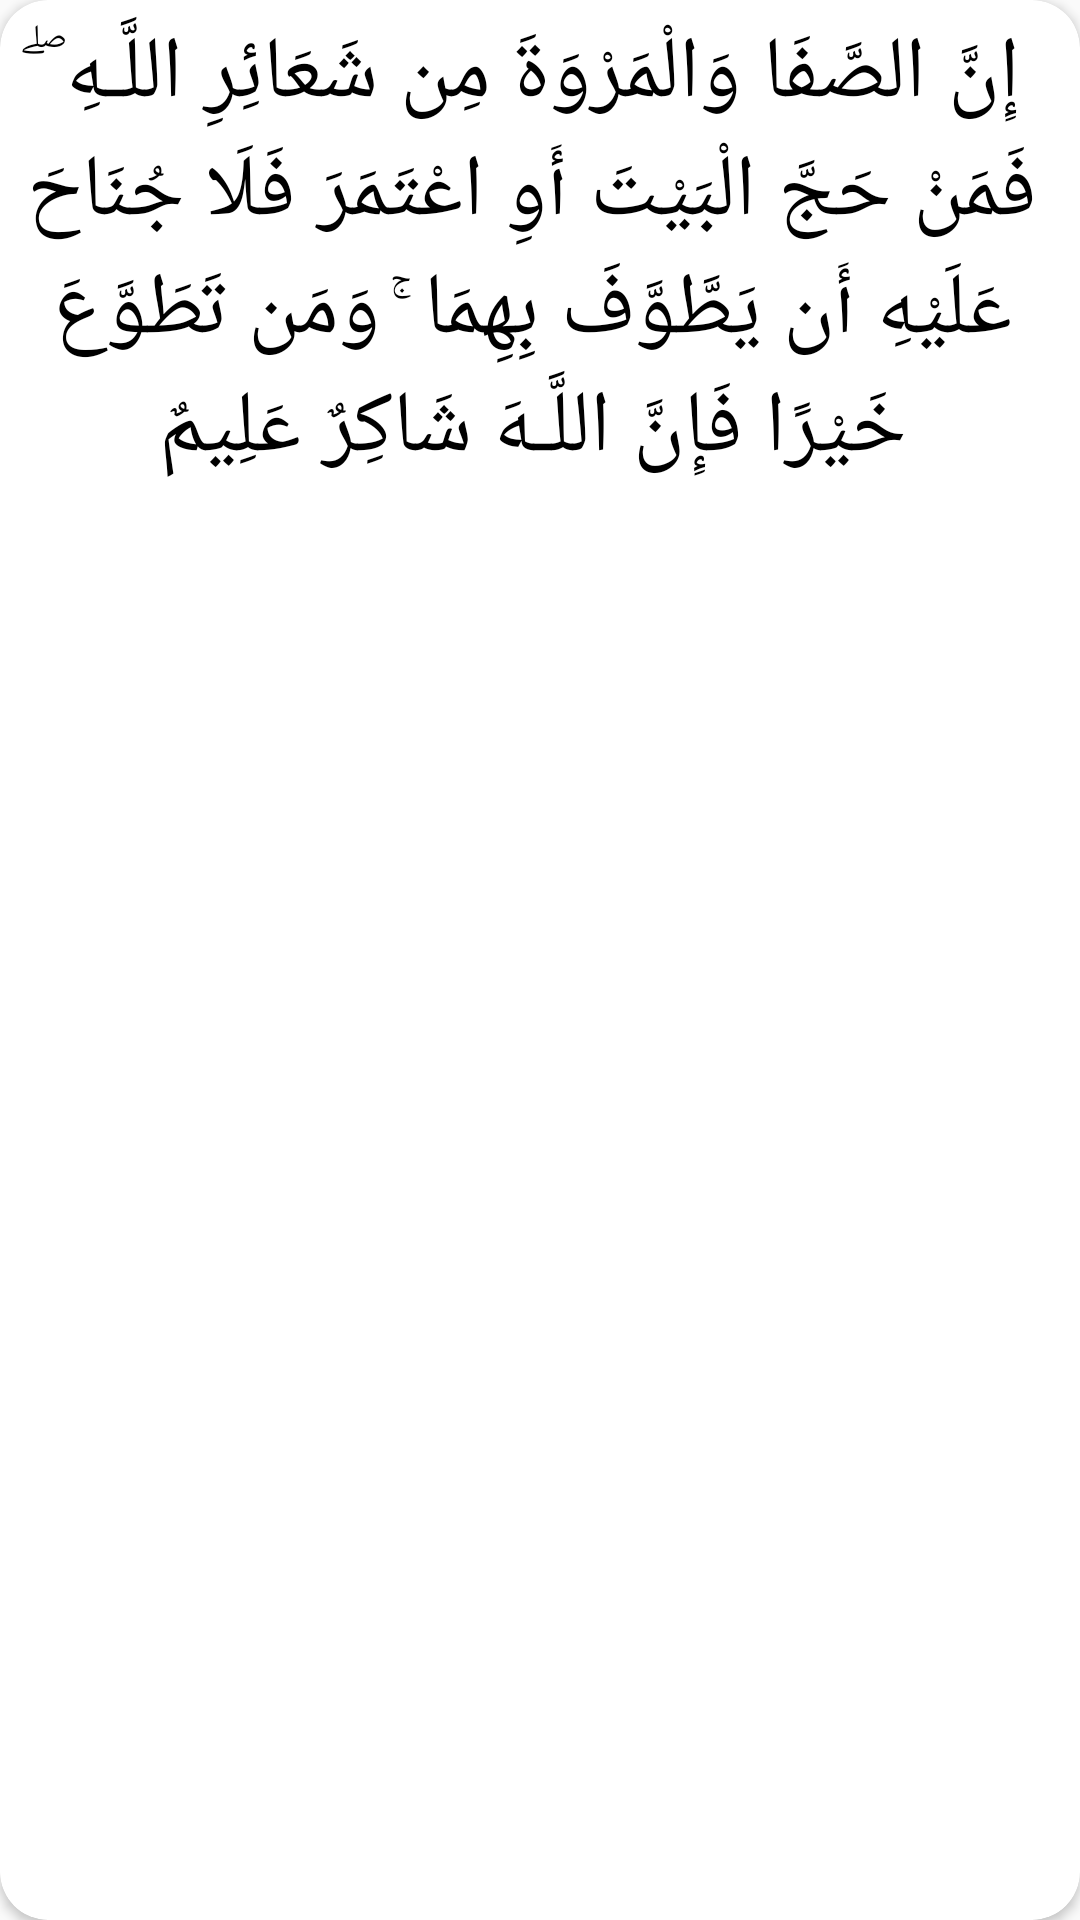

This screen was rendered from an Android layout file. Write that file and the resources it references.
<!-- AndroidManifest.xml: application theme AppTheme -->
<!-- res/layout/layout_dua.xml -->
<?xml version="1.0" encoding="utf-8"?>
<androidx.cardview.widget.CardView xmlns:android="http://schemas.android.com/apk/res/android"
    xmlns:tools="http://schemas.android.com/tools"
    xmlns:app="http://schemas.android.com/apk/res-auto"
    android:layout_width="match_parent"
    android:layout_height="wrap_content"
    android:layout_marginTop="15dp"
    android:layout_marginStart="8dp"
    android:layout_marginEnd="8dp"
    android:layout_marginBottom="9dp"
    app:cardCornerRadius="16dp">

    <androidx.constraintlayout.widget.ConstraintLayout
        android:layout_width="match_parent"
        android:layout_height="wrap_content">


        <TextView
            android:id="@+id/tvDua"
            android:layout_width="match_parent"
            android:layout_height="wrap_content"
            android:layout_marginEnd="5dp"
            android:gravity="center"
            android:padding="5dp"
            android:text="إِنَّ الصَّفَا وَالْمَرْوَةَ مِن شَعَائِرِ اللَّـهِ ۖ فَمَنْ حَجَّ الْبَيْتَ أَوِ اعْتَمَرَ فَلَا جُنَاحَ عَلَيْهِ أَن يَطَّوَّفَ بِهِمَا ۚ وَمَن تَطَوَّعَ خَيْرًا فَإِنَّ اللَّـهَ شَاكِرٌ عَلِيمٌ"
            android:textColor="@android:color/black"
            android:textSize="29dp"
            app:layout_constraintBottom_toBottomOf="parent"
            app:layout_constraintEnd_toEndOf="parent"
            app:layout_constraintStart_toStartOf="parent"
            app:layout_constraintTop_toTopOf="parent" />

    </androidx.constraintlayout.widget.ConstraintLayout>
</androidx.cardview.widget.CardView>
<!-- resources referenced by this layout -->
<resources>
  <style name="AppTheme" parent="Theme.AppCompat.Light.DarkActionBar">
          
          <item name="colorPrimary">#020202</item>
          <item name="colorPrimaryDark">@color/colorPrimaryDark</item>
          <item name="colorAccent">@color/colorAccent</item>
          
          <item name="fontFamily">font</item>
      </style>
  <color name="colorPrimaryDark">#00574B</color>
  <color name="colorAccent">#D81B60</color>
</resources>
